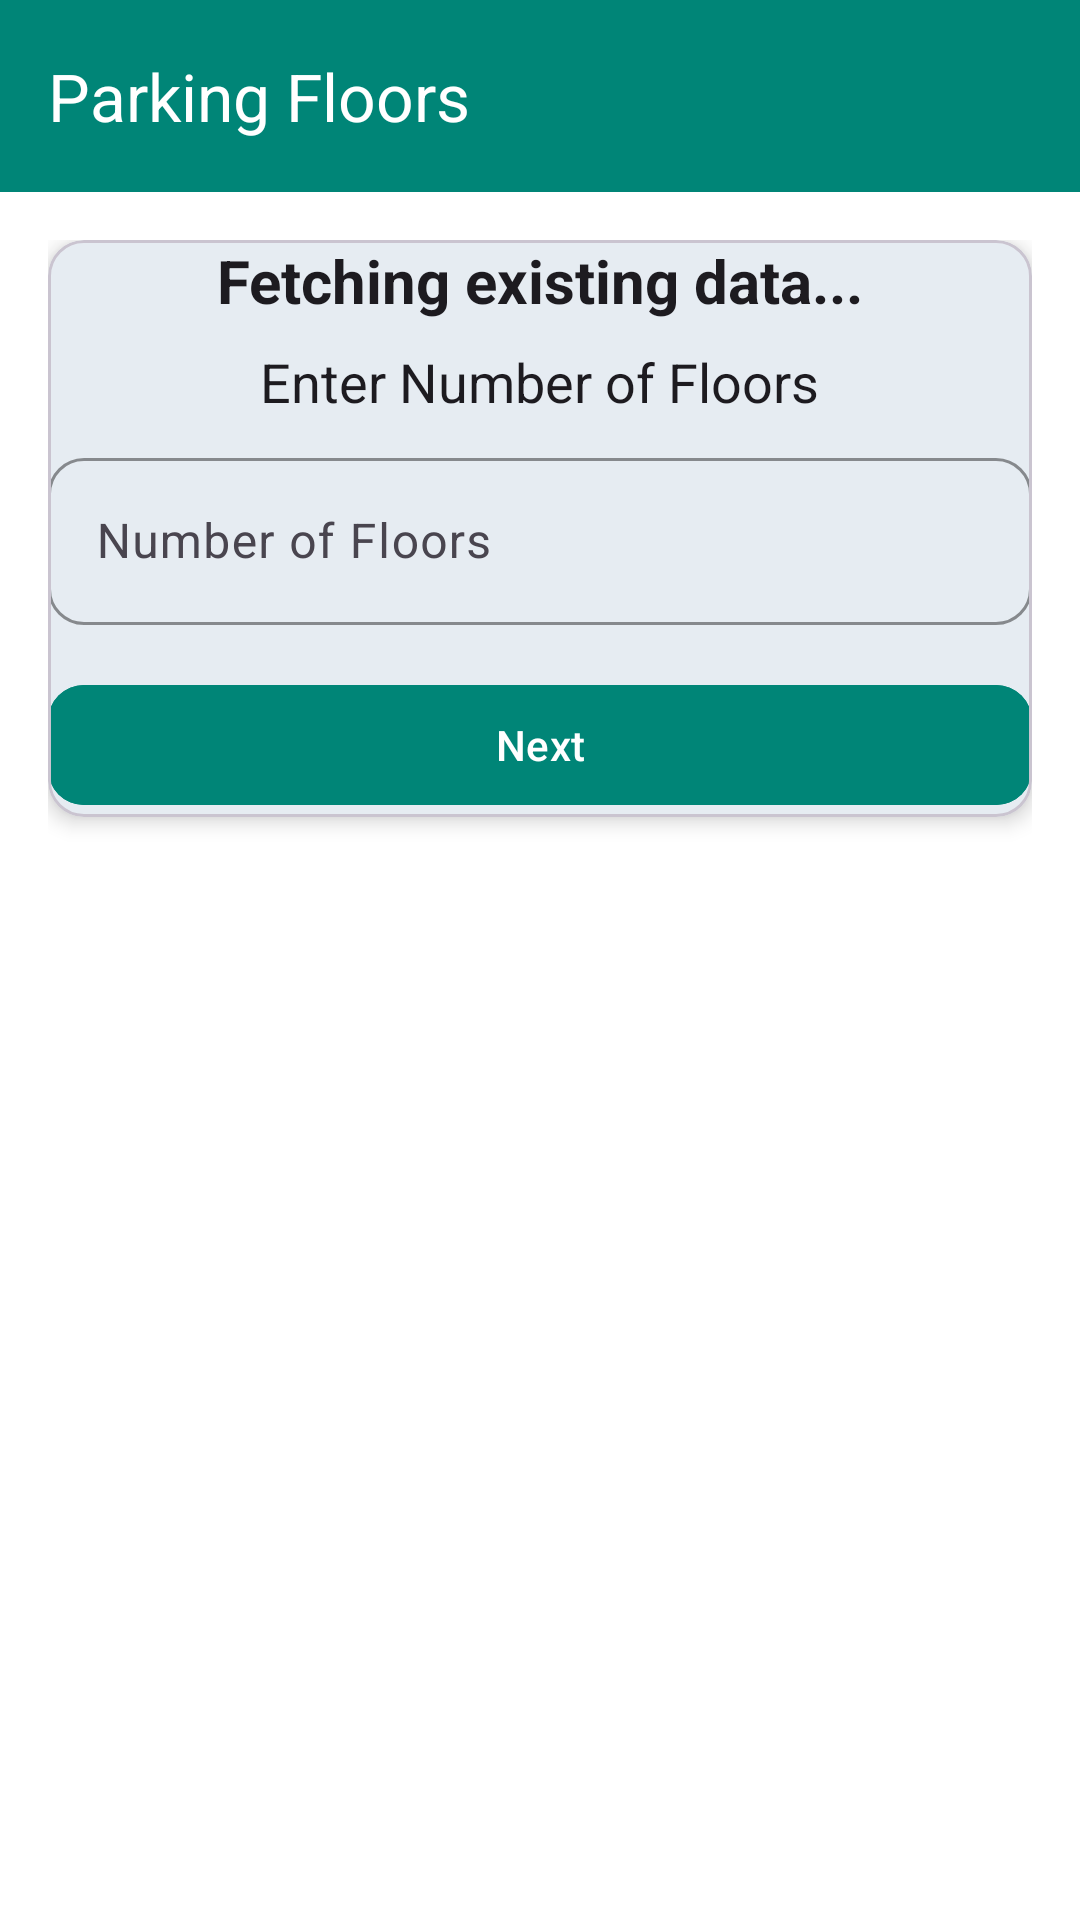

Produce the Android XML layout that renders to this screen, including the resource entries it uses.
<!-- AndroidManifest.xml: application theme Theme.AdminCarParking -->
<!-- res/layout/fragment_add.xml -->
<?xml version="1.0" encoding="utf-8"?>
<LinearLayout
    xmlns:android="http://schemas.android.com/apk/res/android"
    xmlns:app="http://schemas.android.com/apk/res-auto"
    android:layout_width="match_parent"
    android:layout_height="match_parent"
    android:orientation="vertical"
    android:background="@color/white">

    
    <com.google.android.material.appbar.MaterialToolbar
        android:layout_width="match_parent"
        android:layout_height="wrap_content"
        android:background="?attr/colorPrimary"
        android:theme="@style/ThemeOverlay.Material3.Dark.ActionBar"
        app:title="Parking Floors"
        app:titleTextColor="@android:color/white" />

    
    <ScrollView
        android:layout_width="match_parent"
        android:layout_height="match_parent"
        android:padding="16dp">

        <LinearLayout
            android:layout_width="match_parent"
            android:layout_height="wrap_content"
            android:orientation="vertical">

            
            <ProgressBar
                android:id="@+id/progressBar"
                android:layout_width="wrap_content"
                android:layout_height="wrap_content"
                android:layout_gravity="center"
                android:visibility="gone"
                android:layout_marginBottom="16dp" />

            
            <com.google.android.material.card.MaterialCardView
                android:layout_width="match_parent"
                android:layout_height="wrap_content"
                app:cardCornerRadius="12dp"
                app:cardElevation="4dp"
                android:padding="16dp"
                android:layout_marginBottom="16dp">

                <LinearLayout
                    android:layout_width="match_parent"
                    android:layout_height="wrap_content"
                    android:orientation="vertical">

                    
                    <com.google.android.material.textview.MaterialTextView
                        android:id="@+id/tv_existing_data"
                        android:layout_width="match_parent"
                        android:layout_height="wrap_content"
                        android:layout_gravity="center"
                        android:gravity="center"
                        android:text="Fetching existing data..."
                        android:textSize="20sp"
                        android:textStyle="bold"
                        android:textColor="?attr/colorOnSurface"
                        android:paddingBottom="8dp" />

                    
                    <com.google.android.material.textview.MaterialTextView
                        android:layout_width="wrap_content"
                        android:layout_height="wrap_content"
                        android:layout_gravity="center"
                        android:text="Enter Number of Floors"
                        android:textSize="18sp"
                        android:textColor="?attr/colorOnSurface"
                        android:paddingBottom="8dp" />

                    
                    <com.google.android.material.textfield.TextInputLayout
                        android:layout_width="match_parent"
                        android:layout_height="wrap_content"
                        app:boxBackgroundMode="outline"
                        app:boxStrokeColor="@color/black"
                        app:shapeAppearanceOverlay="@style/ShapeAppearanceOverlay.CornerRadius12dp">

                        <com.google.android.material.textfield.TextInputEditText
                            android:id="@+id/et_num_floors"
                            android:layout_width="match_parent"
                            android:layout_height="wrap_content"
                            android:hint="Number of Floors"
                            android:inputType="number" />
                    </com.google.android.material.textfield.TextInputLayout>

                    
                    <com.google.android.material.button.MaterialButton
                        android:id="@+id/btn_next"
                        android:layout_width="match_parent"
                        android:layout_height="wrap_content"
                        android:text="Next"
                        android:layout_marginTop="16dp"
                        app:cornerRadius="12dp"
                        android:backgroundTint="?attr/colorPrimary" />

                </LinearLayout>
            </com.google.android.material.card.MaterialCardView>

            
            <LinearLayout
                android:id="@+id/floor_container"
                android:layout_width="match_parent"
                android:layout_height="wrap_content"
                android:orientation="vertical"
                android:paddingTop="16dp" />

            
            <com.google.android.material.button.MaterialButton
                android:id="@+id/btn_save"
                android:layout_width="match_parent"
                android:layout_height="wrap_content"
                android:text="Save to Firestore"
                android:layout_marginTop="16dp"
                android:backgroundTint="?attr/colorSecondary"
                android:visibility="gone" />

        </LinearLayout>
    </ScrollView>
</LinearLayout>
<!-- resources referenced by this layout -->
<resources>
  <color name="black">#FF000000</color>
  <color name="white">#FFFFFFFF</color>
  <style name="ShapeAppearanceOverlay.CornerRadius12dp" parent="">
          <item name="cornerFamily">rounded</item>
          <item name="cornerSize">12dp</item>
      </style>
  <style name="Theme.AdminCarParking" parent="Base.Theme.AdminCarParking" />
  <style name="Base.Theme.AdminCarParking" parent="Theme.Material3.DayNight.NoActionBar">
          
          
          <item name="colorPrimary">@color/colorPrimary</item>
          <item name="colorPrimaryVariant">@color/colorPrimaryVariant</item>
          <item name="colorSecondary">@color/colorSecondary</item>
  
          
          <item name="android:colorButtonNormal">@color/colorPrimary</item>
  
          
          <item name="tabIndicatorColor">@color/colorSecondary</item>
      </style>
  <color name="colorPrimary">#008577</color>
  <color name="colorPrimaryVariant">#00574B</color>
  <color name="colorSecondary">#D81B60</color>
</resources>
